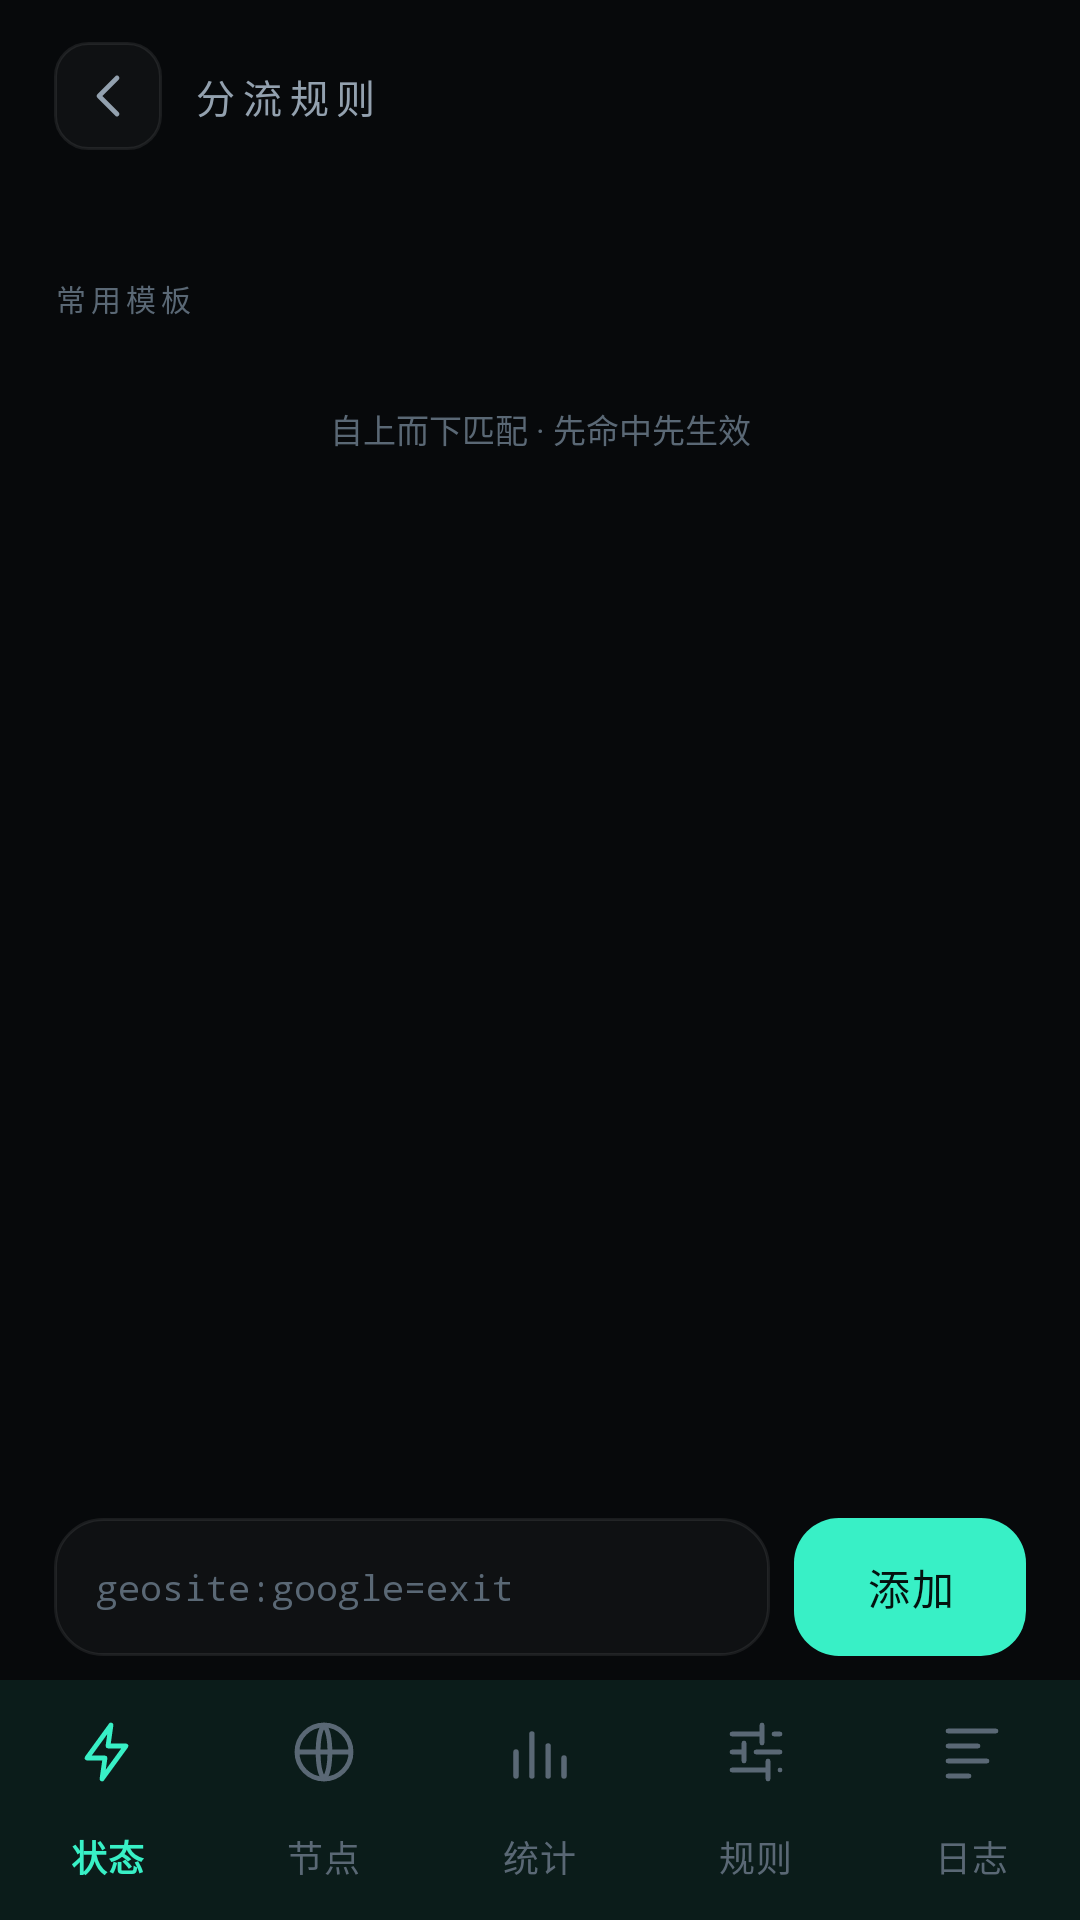

Android layout source for this screen:
<!-- AndroidManifest.xml: application theme Theme.Yingzi -->
<!-- res/layout/activity_rules.xml -->
<?xml version="1.0" encoding="utf-8"?>
<LinearLayout xmlns:android="http://schemas.android.com/apk/res/android"
    xmlns:app="http://schemas.android.com/apk/res-auto"
    android:layout_width="match_parent" android:layout_height="match_parent"
    android:orientation="vertical" android:background="@color/bg">

    <LinearLayout android:layout_width="match_parent" android:layout_height="wrap_content"
        android:orientation="horizontal" android:gravity="center_vertical"
        android:paddingStart="18dp" android:paddingEnd="18dp"
        android:paddingTop="14dp" android:paddingBottom="10dp">

        <ImageButton android:id="@+id/back" android:layout_width="36dp" android:layout_height="36dp"
            android:background="@drawable/bg_icon_btn" android:src="@drawable/ic_back"
            app:tint="@color/text_2" android:contentDescription="返回" />

        <TextView android:layout_width="0dp" android:layout_height="wrap_content"
            android:layout_weight="1" android:layout_marginStart="10dp" android:text="分流规则"
            android:textSize="13sp" android:fontFamily="monospace"
            android:letterSpacing="0.2" android:textColor="@color/text_2" />
    </LinearLayout>

    <HorizontalScrollView android:layout_width="match_parent" android:layout_height="wrap_content"
        android:paddingStart="18dp" android:paddingEnd="18dp" android:paddingBottom="10dp"
        android:scrollbars="none" android:overScrollMode="never">
        <LinearLayout android:id="@+id/seg" android:layout_width="wrap_content"
            android:layout_height="wrap_content" android:orientation="horizontal" />
    </HorizontalScrollView>

    <ScrollView android:layout_width="match_parent" android:layout_height="0dp"
        android:layout_weight="1" android:scrollbars="none" android:overScrollMode="never">
        <LinearLayout android:layout_width="match_parent" android:layout_height="wrap_content"
            android:orientation="vertical"
            android:paddingStart="18dp" android:paddingEnd="18dp">

            <LinearLayout android:id="@+id/ruleList" android:layout_width="match_parent"
                android:layout_height="wrap_content" android:orientation="vertical" />

            <TextView style="@style/SectionLabel" android:layout_width="wrap_content"
                android:layout_height="wrap_content" android:text="常用模板" />

            <HorizontalScrollView android:layout_width="match_parent" android:layout_height="wrap_content"
                android:scrollbars="none" android:overScrollMode="never">
                <LinearLayout android:id="@+id/presets" android:layout_width="wrap_content"
                    android:layout_height="wrap_content" android:orientation="horizontal" />
            </HorizontalScrollView>

            <TextView android:layout_width="match_parent" android:layout_height="wrap_content"
                android:layout_marginTop="18dp" android:text="自上而下匹配 · 先命中先生效"
                android:textSize="11sp" android:textColor="@color/text_3"
                android:gravity="center" />

            <View android:layout_width="match_parent" android:layout_height="12dp" />
        </LinearLayout>
    </ScrollView>

    <LinearLayout android:layout_width="match_parent" android:layout_height="wrap_content"
        android:orientation="horizontal" android:gravity="center_vertical"
        android:paddingStart="18dp" android:paddingEnd="18dp" android:paddingBottom="8dp">

        <EditText android:id="@+id/ruleInput" android:layout_width="0dp"
            android:layout_height="46dp" android:layout_weight="1"
            android:background="@drawable/bg_card_inset"
            android:paddingStart="14dp" android:paddingEnd="14dp"
            android:hint="geosite:google=exit" android:textColorHint="@color/text_3"
            android:textColor="@color/text" android:textSize="12sp"
            android:fontFamily="monospace" android:inputType="text"
            android:importantForAutofill="no" />

        <com.google.android.material.button.MaterialButton
            android:id="@+id/addRule" style="@style/CtaButton"
            android:layout_width="wrap_content" android:layout_height="46dp"
            android:layout_marginStart="8dp" android:minWidth="0dp"
            android:insetTop="0dp" android:insetBottom="0dp"
            android:text="添加" />
    </LinearLayout>

    <com.google.android.material.bottomnavigation.BottomNavigationView
        android:id="@+id/nav" android:layout_width="match_parent" android:layout_height="wrap_content"
        android:background="@color/bg" app:menu="@menu/nav_main"
        app:labelVisibilityMode="labeled" app:itemIconTint="@color/nav_item"
        app:itemTextColor="@color/nav_item" app:itemActiveIndicatorStyle="@null"
        app:itemRippleColor="@color/accent_soft" />
</LinearLayout>
<!-- resources referenced by this layout -->
<resources>
  <color name="accent_soft">#1F38F0C6</color>
  <color name="bg">#FF07090B</color>
  <color name="text">#FFE8EEF4</color>
  <color name="text_2">#FF93A1AF</color>
  <color name="text_3">#FF5A6875</color>
  <!-- drawable bg_card_inset (drawable) -->
  <?xml version="1.0" encoding="utf-8"?>
  <shape xmlns:android="http://schemas.android.com/apk/res/android">
      <solid android:color="#08FFFFFF" />
      <stroke android:width="1dp" android:color="@color/line" />
      <corners android:radius="16dp" />
  </shape>
  <!-- drawable bg_icon_btn (drawable) -->
  <?xml version="1.0" encoding="utf-8"?>
  <shape xmlns:android="http://schemas.android.com/apk/res/android">
      <solid android:color="#08FFFFFF" />
      <stroke android:width="1dp" android:color="@color/line" />
      <corners android:radius="11dp" />
  </shape>
  <!-- drawable ic_back (drawable) -->
  <?xml version="1.0" encoding="utf-8"?>
  <vector xmlns:android="http://schemas.android.com/apk/res/android"
      android:width="24dp" android:height="24dp"
      android:viewportWidth="24" android:viewportHeight="24">
      <path android:pathData="M15,6 L9,12 L15,18"
          android:strokeColor="?attr/colorControlNormal" android:strokeWidth="1.6"
          android:strokeLineCap="round" android:strokeLineJoin="round"
          android:fillColor="#00000000" />
  </vector>
  <style name="CtaButton" parent="Widget.Material3.Button">
          <item name="backgroundTint">@color/accent</item>
          <item name="android:textColor">#FF04120F</item>
          <item name="android:textSize">14sp</item>
          <item name="android:letterSpacing">0.04</item>
          <item name="cornerRadius">15dp</item>
          <item name="android:minHeight">52dp</item>
      </style>
  <style name="SectionLabel" parent="Micro">
          <item name="android:layout_marginTop">22dp</item>
          <item name="android:layout_marginBottom">10dp</item>
      </style>
  <style name="Theme.Yingzi" parent="Theme.Material3.Dark.NoActionBar">
          <item name="colorPrimary">@color/accent</item>
          <item name="colorOnPrimary">#FF04120F</item>
          <item name="colorPrimaryContainer">@color/accent_soft</item>
          <item name="colorOnPrimaryContainer">@color/accent</item>
          <item name="colorSecondary">@color/exit</item>
          <item name="colorSurface">@color/bg</item>
          <item name="colorOnSurface">@color/text</item>
          <item name="colorSurfaceVariant">@color/surface</item>
          <item name="colorOnSurfaceVariant">@color/text_2</item>
          <item name="colorOutline">@color/line_strong</item>
          <item name="android:colorBackground">@color/bg</item>
          <item name="android:statusBarColor">@android:color/transparent</item>
          <item name="android:navigationBarColor">@color/bg</item>
          <item name="android:windowLightStatusBar">false</item>
          <item name="android:windowLightNavigationBar">false</item>
          <item name="android:textColorPrimary">@color/text</item>
          <item name="android:textColorSecondary">@color/text_2</item>
      </style>
  <color name="line">#14FFFFFF</color>
  <color name="accent">#FF38F0C6</color>
  <style name="Micro">
          <item name="android:textSize">10sp</item>
          <item name="android:letterSpacing">0.16</item>
          <item name="android:textColor">@color/text_3</item>
          <item name="android:fontFamily">monospace</item>
          <item name="android:textAllCaps">true</item>
      </style>
  <color name="exit">#FF5FA8FF</color>
  <color name="surface">#FF0F1317</color>
  <color name="line_strong">#24FFFFFF</color>
</resources>
